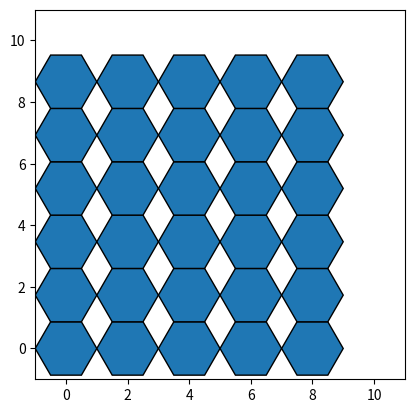

Generate this figure with matplotlib:
import matplotlib.pyplot as plt
import matplotlib.patches as patches
import numpy as np


def hexagon(x_center, y_center):
    angle = np.linspace(0, 2 * np.pi, 7)
    x_hex = x_center + size * np.cos(angle)
    y_hex = y_center + size * np.sin(angle)
    return x_hex, y_hex


size = 1
"""Generate the vertices of a hexagon centered at (x_center, y_center) with a given size."""

x_centers = np.arange(0, 10, 2 * size)
y_centers = np.arange(0, 10, np.sqrt(3) * size)

fig, ax = plt.subplots()
for x in x_centers:
    for y in y_centers:
        hex_x, hex_y = hexagon(x, y)
        hexagon_patch = patches.Polygon(np.column_stack([hex_x, hex_y]), closed=True, edgecolor='black')
        ax.add_patch(hexagon_patch)

ax.set_aspect('equal')
plt.xlim(-1, 11)
plt.ylim(-1, 11)
plt.show()
